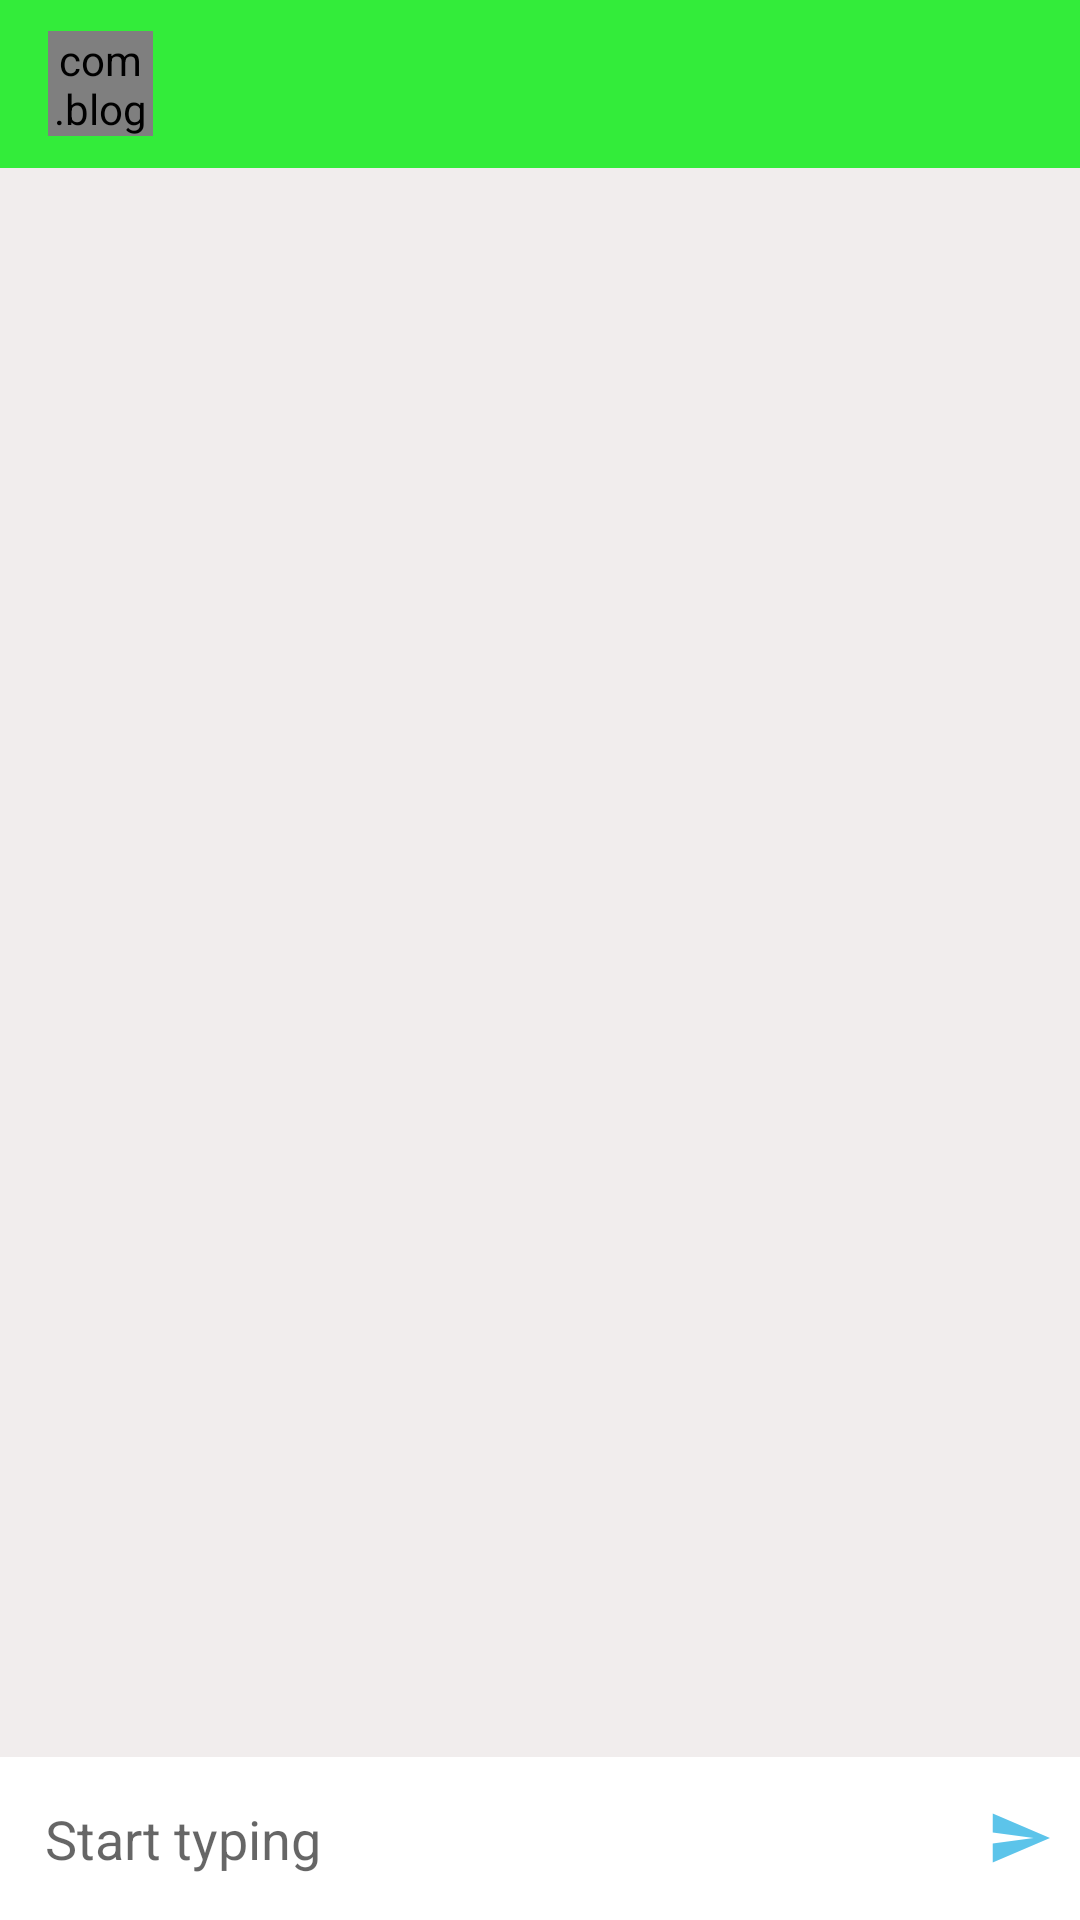

Android layout source for this screen:
<!-- AndroidManifest.xml: activity theme AppThemeNo -->
<!-- res/layout/activity_chat.xml -->
<?xml version="1.0" encoding="utf-8"?>
<RelativeLayout
        xmlns:android="http://schemas.android.com/apk/res/android"
        xmlns:tools="http://schemas.android.com/tools"
        xmlns:app="http://schemas.android.com/apk/res-auto"
        android:layout_width="match_parent"
        android:layout_height="match_parent"
        android:background="#F1EDED"
        tools:context=".ChatActivity">


    <androidx.appcompat.widget.Toolbar
            android:layout_width="match_parent"
            android:layout_height="?android:attr/actionBarSize"
            android:background="?attr/colorPrimaryDark"
            android:theme="@style/ThemeOverlay.AppCompat.Dark.ActionBar"
            android:id="@+id/toolbar">

        <com.blogspot.atifsoftwares.circularimageview.CircularImageView
                android:id="@+id/proifleTv"
                android:layout_width="35dp"
                android:layout_height="35dp"
                android:scaleType="centerCrop"
                android:src="@drawable/ic_default"
                app:c_background_color="@color/colorPrimaryDark"
        >

            <LinearLayout
                    android:layout_width="match_parent"
                    android:layout_height="wrap_content"
                    android:orientation="vertical"
                    android:layout_marginStart="20dp"
                    android:gravity="center"
            >

                <TextView android:layout_width="match_parent"
                          android:layout_height="wrap_content"
                          android:text="his_name"
                          android:textColor="@color/colorWhite"
                          android:textSize="18sp"
                          android:textStyle="bold"
                          android:id="@+id/nameTv"
                />

                <TextView android:layout_width="match_parent"
                          android:layout_height="wrap_content"
                          android:text="online"
                          android:textColor="@color/colorWhite"
                          android:id="@+id/userStatusTv"
                          android:textStyle="bold"
                />


            </LinearLayout>
        </com.blogspot.atifsoftwares.circularimageview.CircularImageView>
    </androidx.appcompat.widget.Toolbar>


    
    <androidx.recyclerview.widget.RecyclerView
            android:id="@+id/chat_recyclerView"
            android:layout_width="match_parent"
            android:layout_height="match_parent"
            android:layout_below="@+id/toolbar"
            android:layout_above="@+id/chatLayout"

    />

    
    <LinearLayout android:layout_width="match_parent"
                  android:layout_height="wrap_content"
                  android:layout_alignParentBottom="true"
                  android:background="@color/colorWhite"
                  android:gravity="center"
                  android:id="@+id/chatLayout"
                  android:orientation="horizontal"
    >
        <EditText android:layout_width="match_parent"
                  android:layout_height="wrap_content"
                  android:id="@+id/messageEt"
                  android:background="@null"
                  android:hint="Start typing"
                  android:padding="15dp"
                  android:layout_weight="1"
                  android:inputType="textCapCharacters|textMultiLine"
        />

        <ImageButton android:layout_width="40dp"
                     android:layout_height="40dp"
                     android:id="@+id/sendBtn"
                     android:background="@null"
                     android:src="@drawable/ic_send"/>


    </LinearLayout>




</RelativeLayout>
<!-- resources referenced by this layout -->
<resources>
  <color name="colorPrimaryDark">#33EC3A</color>
  <color name="colorWhite">#fff</color>
  <!-- drawable ic_default: png bitmap (drawable-hdpi, 620 bytes) -->
  <!-- drawable ic_send (drawable-anydpi) -->
  <vector xmlns:android="http://schemas.android.com/apk/res/android"
      android:width="24dp"
      android:height="24dp"
      android:viewportWidth="24"
      android:viewportHeight="24"
      android:tint="#33B5E5"
      android:alpha="0.8">
    <group android:scaleX="0.90909094"
        android:scaleY="0.90909094"
        android:translateX="1.0909091"
        android:translateY="1.0909091">
      <path
          android:fillColor="@android:color/white"
          android:pathData="M2.01,21L23,12 2.01,3 2,10l15,2 -15,2z"/>
    </group>
  </vector>
  <style name="AppThemeNo" parent="Theme.AppCompat.Light.NoActionBar">
          
          <item name="colorPrimary">@color/colorPrimary</item>
          <item name="colorPrimaryDark">@color/colorPrimaryDark</item>
          <item name="colorAccent">@color/colorAccent</item>
      </style>
  <color name="colorPrimary">#20BF88</color>
  <color name="colorAccent">#E255CA84</color>
</resources>
